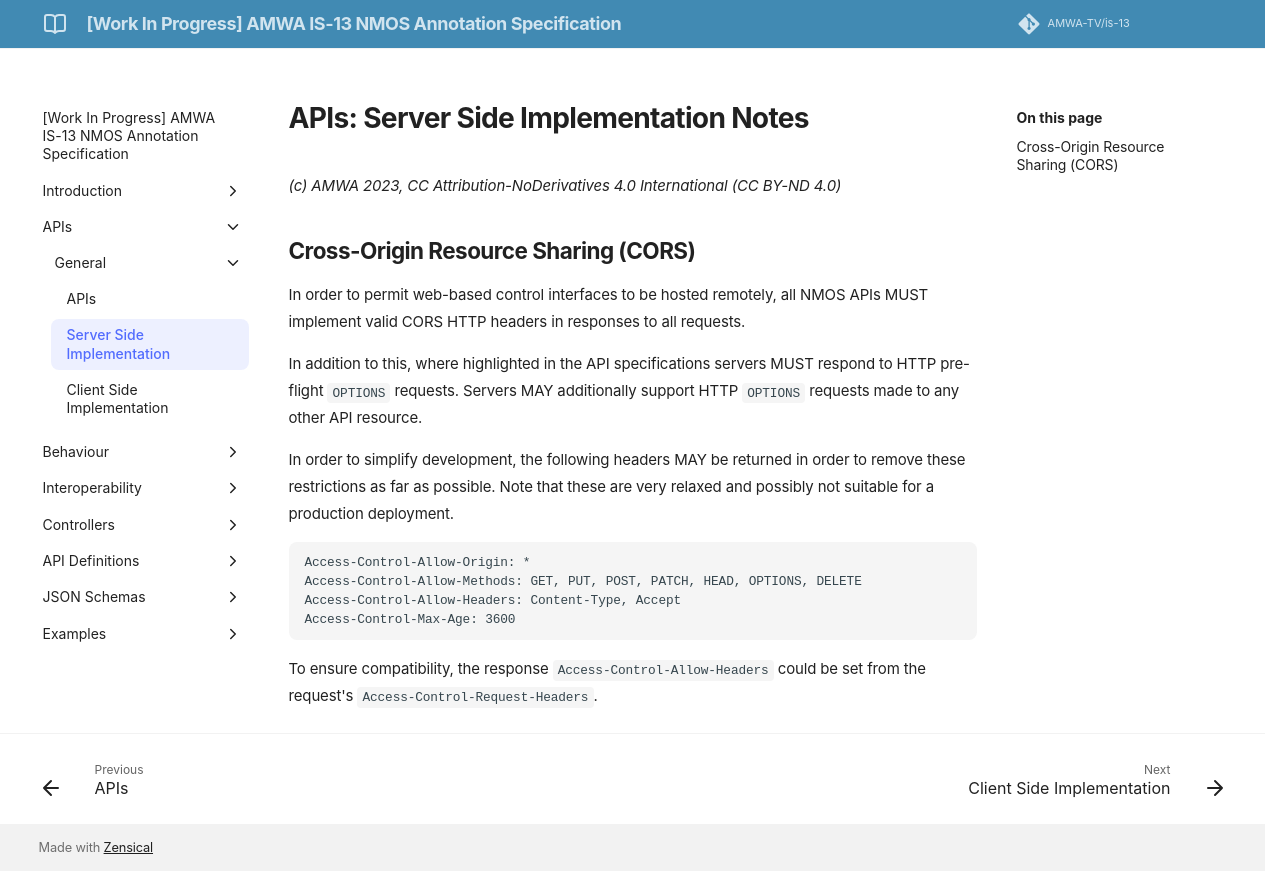

repository: AMWA-TV/is-13 · page: v1.0-dev/APIs - Server Side Implementation/index.html · generator: jekyll

# APIs: Server Side Implementation Notes

_(c) AMWA 2023, CC Attribution-NoDerivatives 4.0 International (CC BY-ND 4.0)_

## Cross-Origin Resource Sharing (CORS)

In order to permit web-based control interfaces to be hosted remotely, all NMOS APIs MUST implement valid CORS HTTP headers in responses to all requests.

In addition to this, where highlighted in the API specifications servers MUST respond to HTTP pre-flight `OPTIONS` requests. Servers MAY additionally support HTTP `OPTIONS` requests made to any other API resource.

In order to simplify development, the following headers MAY be returned in order to remove these restrictions as far as possible. Note that these are very relaxed and possibly not suitable for a production deployment.

```http
Access-Control-Allow-Origin: *
Access-Control-Allow-Methods: GET, PUT, POST, PATCH, HEAD, OPTIONS, DELETE
Access-Control-Allow-Headers: Content-Type, Accept
Access-Control-Max-Age: 3600
```

To ensure compatibility, the response `Access-Control-Allow-Headers` could be set from the request's `Access-Control-Request-Headers`.
